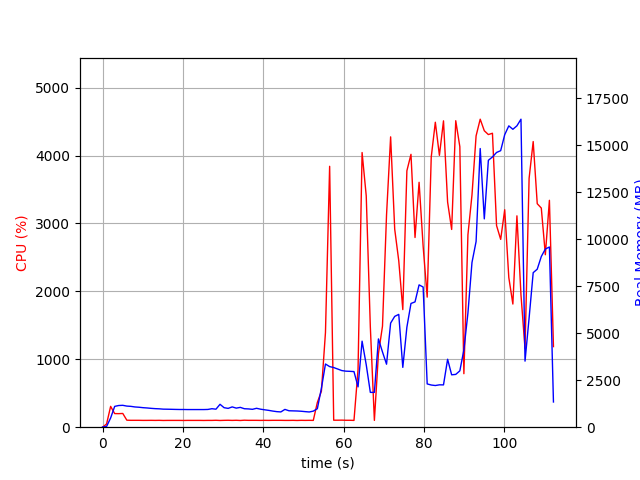

Values plotted in this chart, from the file beside it:
elapsed_time, nproc, cpu, mem_real, mem_virtual
3.457069396972656e-05, 1, 0.0, 10.46, 3192
1.007, 1, 47.7, 38.67, 609.2
2.015, 1, 306.5, 491.4, 4449
3.023, 1, 200.4, 1108, 5055
4.03, 1, 199.5, 1154, 5183
5.039, 1, 202.2, 1164, 5183
6.047, 1, 103.2, 1123, 5183
7.055, 1, 101.2, 1108, 5183
8.062, 1, 101.3, 1077, 5183
9.069, 1, 101.3, 1062, 5183
10.08, 1, 100.2, 1039, 5183
11.08, 1, 100.4, 1023, 5183
12.09, 1, 101.0, 1003, 5183
13.1, 1, 100.1, 986.9, 5183
14.11, 1, 101.1, 977.4, 5183
15.12, 1, 99.1, 960, 5183
16.13, 1, 100.0, 956.6, 5183
17.14, 1, 100.1, 951.8, 5183
18.15, 1, 100.1, 946.1, 5183
19.16, 1, 100.1, 942, 5183
20.17, 1, 99.1, 942, 5183
21.17, 1, 100.2, 938.4, 5183
22.18, 1, 100.0, 938.4, 5183
23.19, 1, 100.0, 938.4, 5183
24.2, 1, 100.1, 938.4, 5183
25.21, 1, 99.2, 938.4, 5183
26.22, 1, 100.2, 944.4, 5183
27.23, 1, 100.0, 983.2, 5231
28.24, 1, 101.9, 958.2, 5231
29.25, 1, 99.0, 1218, 5391
30.26, 1, 101.0, 1038, 5391
31.27, 1, 102.1, 1001, 5391
32.28, 1, 100.1, 1080, 5391
33.29, 1, 101.9, 1015, 5391
34.3, 1, 98.9, 1054, 5391
35.31, 1, 102.9, 982.6, 5391
36.32, 1, 100.9, 972.4, 5391
37.33, 1, 101.1, 951.5, 5391
38.34, 1, 101.0, 1006, 5391
39.35, 1, 100.0, 957.7, 5391
40.36, 1, 101.0, 925.9, 5391
41.37, 1, 100.1, 894.9, 5391
42.38, 1, 101.2, 857.8, 5391
43.39, 1, 101.1, 827.5, 5391
44.4, 1, 101.1, 812.5, 5391
45.4, 1, 100.0, 946.6, 5391
46.41, 1, 100.0, 874.2, 5391
47.42, 1, 101.0, 868.2, 5391
48.43, 1, 99.1, 862, 5391
49.44, 1, 101.2, 848.7, 5391
50.45, 1, 100.2, 828.4, 5391
51.46, 1, 101.1, 809.9, 5391
52.47, 1, 100.1, 854.7, 5391
53.48, 1, 364.2, 984.3, 5465
54.49, 1, 530.2, 2071, 12232
55.5, 1, 1394, 3361, 12232
56.54, 1, 3842, 3223, 12401
57.55, 1, 103.0, 3173, 12401
58.56, 1, 103.1, 3093, 12401
59.57, 1, 104.0, 3012, 12401
... 52 more rows
